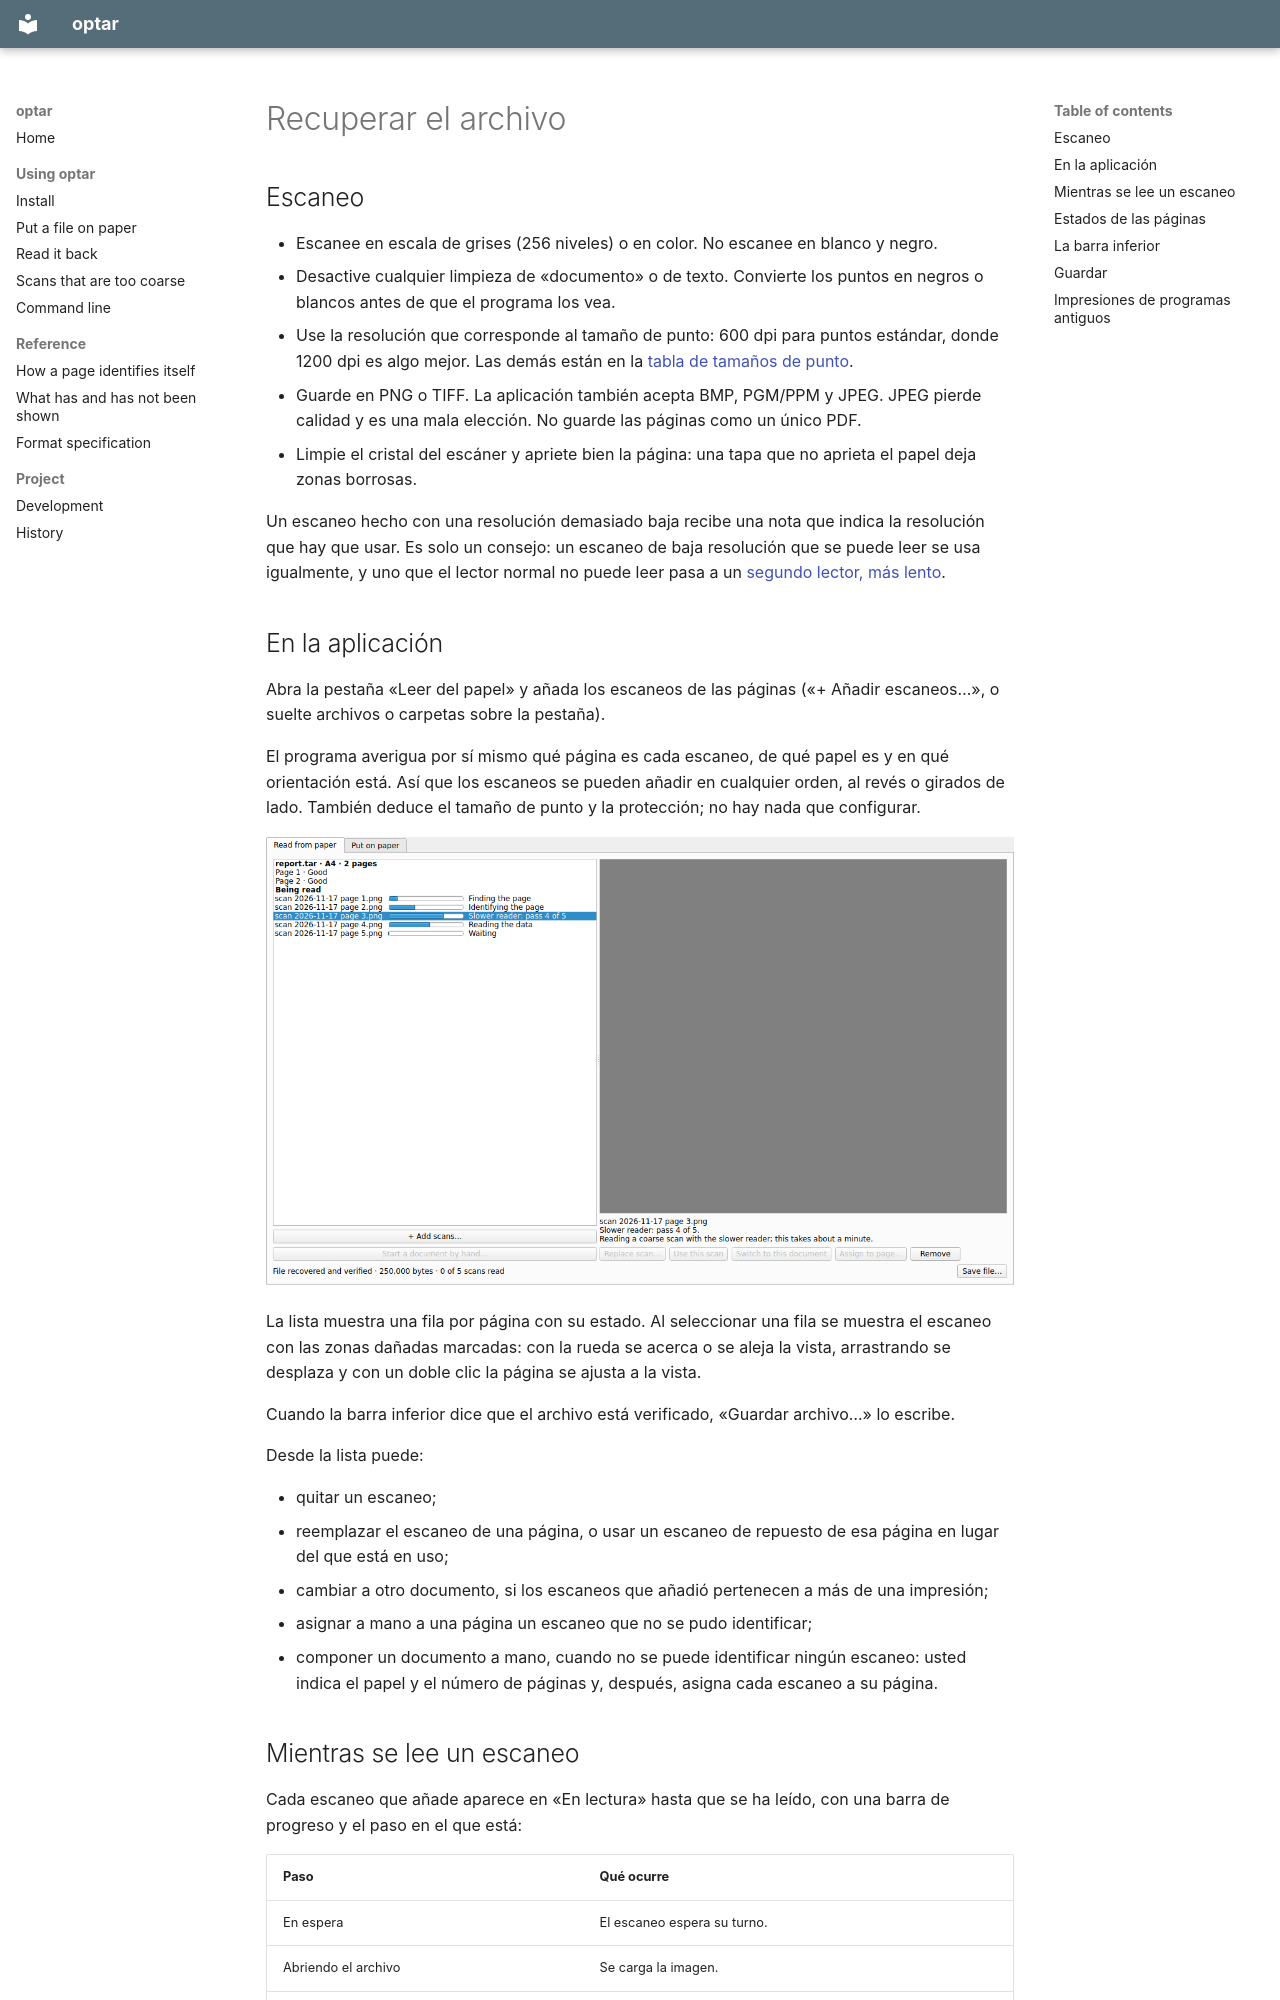

repository: mezinster/optar · page: read-from-paper.es/index.html · generator: mkdocs

---
source_hash: e79216aee6b95b8e8e6f807f3e335aa738ff2181
---

# Recuperar el archivo { #read-it-back }

## Escaneo { #scanning }

- Escanee en escala de grises (256 niveles) o en color. No escanee en blanco y
  negro.
- Desactive cualquier limpieza de «documento» o de texto. Convierte los puntos
  en negros o blancos antes de que el programa los vea.
- Use la resolución que corresponde al tamaño de punto: 600 dpi para puntos
  estándar, donde 1200 dpi es algo mejor. Las demás están en la
  [tabla de tamaños de punto](put-on-paper.md#dot-size).
- Guarde en PNG o TIFF. La aplicación también acepta BMP, PGM/PPM y JPEG. JPEG
  pierde calidad y es una mala elección. No guarde las páginas como un único
  PDF.
- Limpie el cristal del escáner y apriete bien la página: una tapa que no
  aprieta el papel deja zonas borrosas.

Un escaneo hecho con una resolución demasiado baja recibe una nota que indica
la resolución que hay que usar. Es solo un consejo: un escaneo de baja
resolución que se puede leer se usa igualmente, y uno que el lector normal no
puede leer pasa a un [segundo lector, más lento](slower-reader.md).

## En la aplicación { #in-the-application }

Abra la pestaña «Leer del papel» y añada los escaneos de las páginas
(«+ Añadir escaneos…», o suelte archivos o carpetas sobre la pestaña).

El programa averigua por sí mismo qué página es cada escaneo, de qué papel es
y en qué orientación está. Así que los escaneos se pueden añadir en cualquier
orden, al revés o girados de lado. También deduce el tamaño de punto y la
protección; no hay nada que configurar.

![Escaneos en lectura, cada uno con una barra de progreso y su paso](img/being-read.png)

La lista muestra una fila por página con su estado. Al seleccionar una fila se
muestra el escaneo con las zonas dañadas marcadas: con la rueda se acerca o se
aleja la vista, arrastrando se desplaza y con un doble clic la página se ajusta a la vista.

Cuando la barra inferior dice que el archivo está verificado, «Guardar
archivo…» lo escribe.

Desde la lista puede:

- quitar un escaneo;
- reemplazar el escaneo de una página, o usar un escaneo de repuesto de esa
  página en lugar del que está en uso;
- cambiar a otro documento, si los escaneos que añadió pertenecen a más de una
  impresión;
- asignar a mano a una página un escaneo que no se pudo identificar;
- componer un documento a mano, cuando no se puede identificar ningún escaneo:
  usted indica el papel y el número de páginas y, después, asigna cada escaneo
  a su página.
